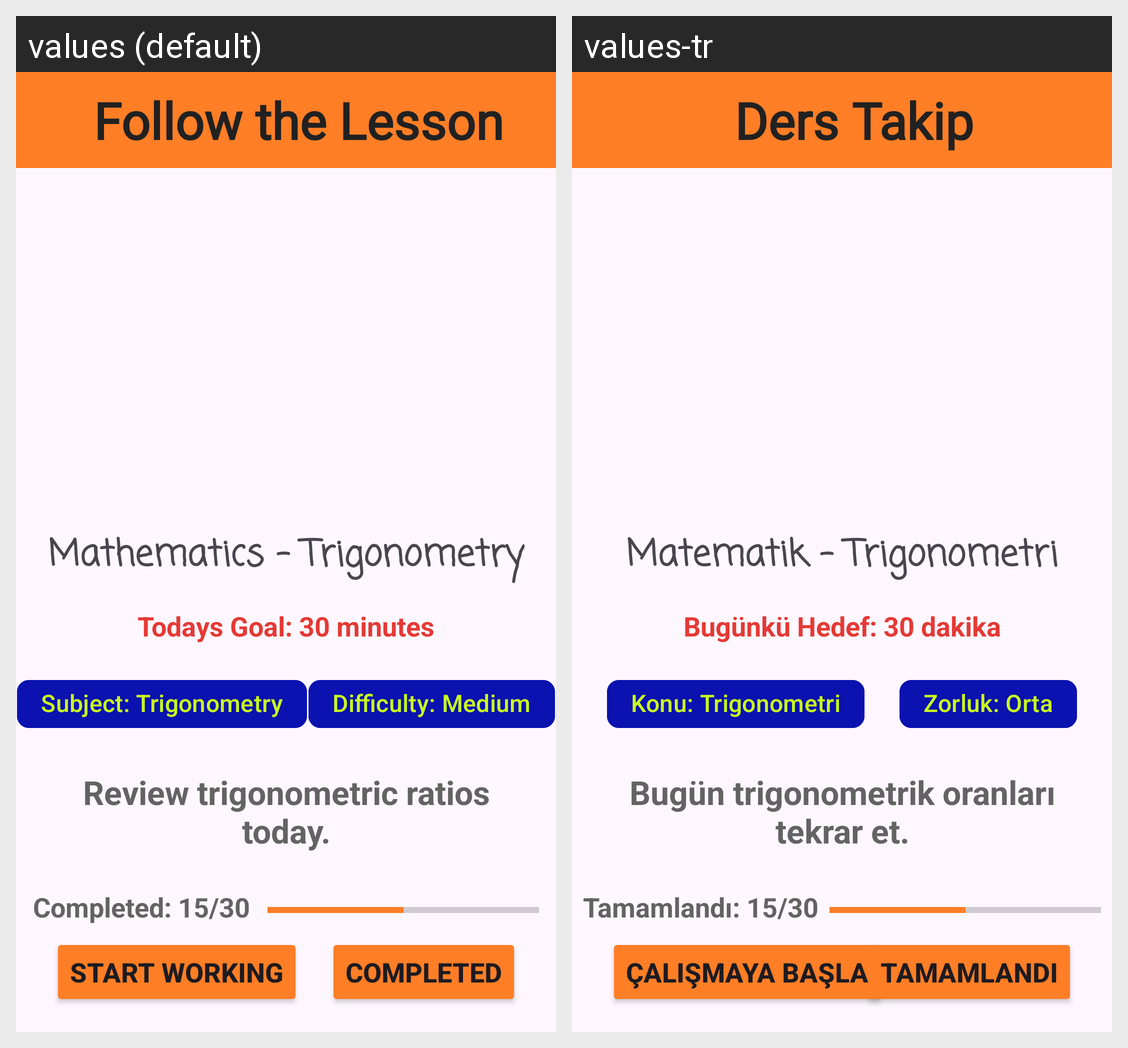

Translations of the strings shown on this Android screen, per locale in the grid:
Android screen res/layout/activity_main.xml rendered under 2 locales, left to right: values (default), values-tr. Device: Nexus 5 (rendered at 1080×1920; each locale shown at half size, 540×960, under a caption strip naming it); theme Theme.TasarimOdevi.
Strings drawn on this screen, with the default value and each locale's value (text and hints the layout hard-codes, and strings that could not be matched under every locale, appear in the picture but are not listed):

buton1
  values: Start Working
  values-tr: Çalışmaya Başla

chipButon1
  values: Subject: Trigonometry
  values-tr: Konu: Trigonometri

dersTakipBaslik
  values: Follow the Lesson
  values-tr: Ders Takip

dersVeKonu
  values: Mathematics - Trigonometry
  values-tr: Matematik - Trigonometri

hedef
  values: Todays Goal: 30 minutes
  values-tr: Bugünkü Hedef: 30 dakika

tamamlanmaOran
  values: Completed: 15/30
  values-tr: Tamamlandı: 15/30

aciklama
  values: Review trigonometric ratios today.
  values-tr: Bugün trigonometrik oranları tekrar et.

chipButon2
  values: Difficulty: Medium
  values-tr: Zorluk: Orta

buton2
  values: Completed
  values-tr: Tamamlandı
